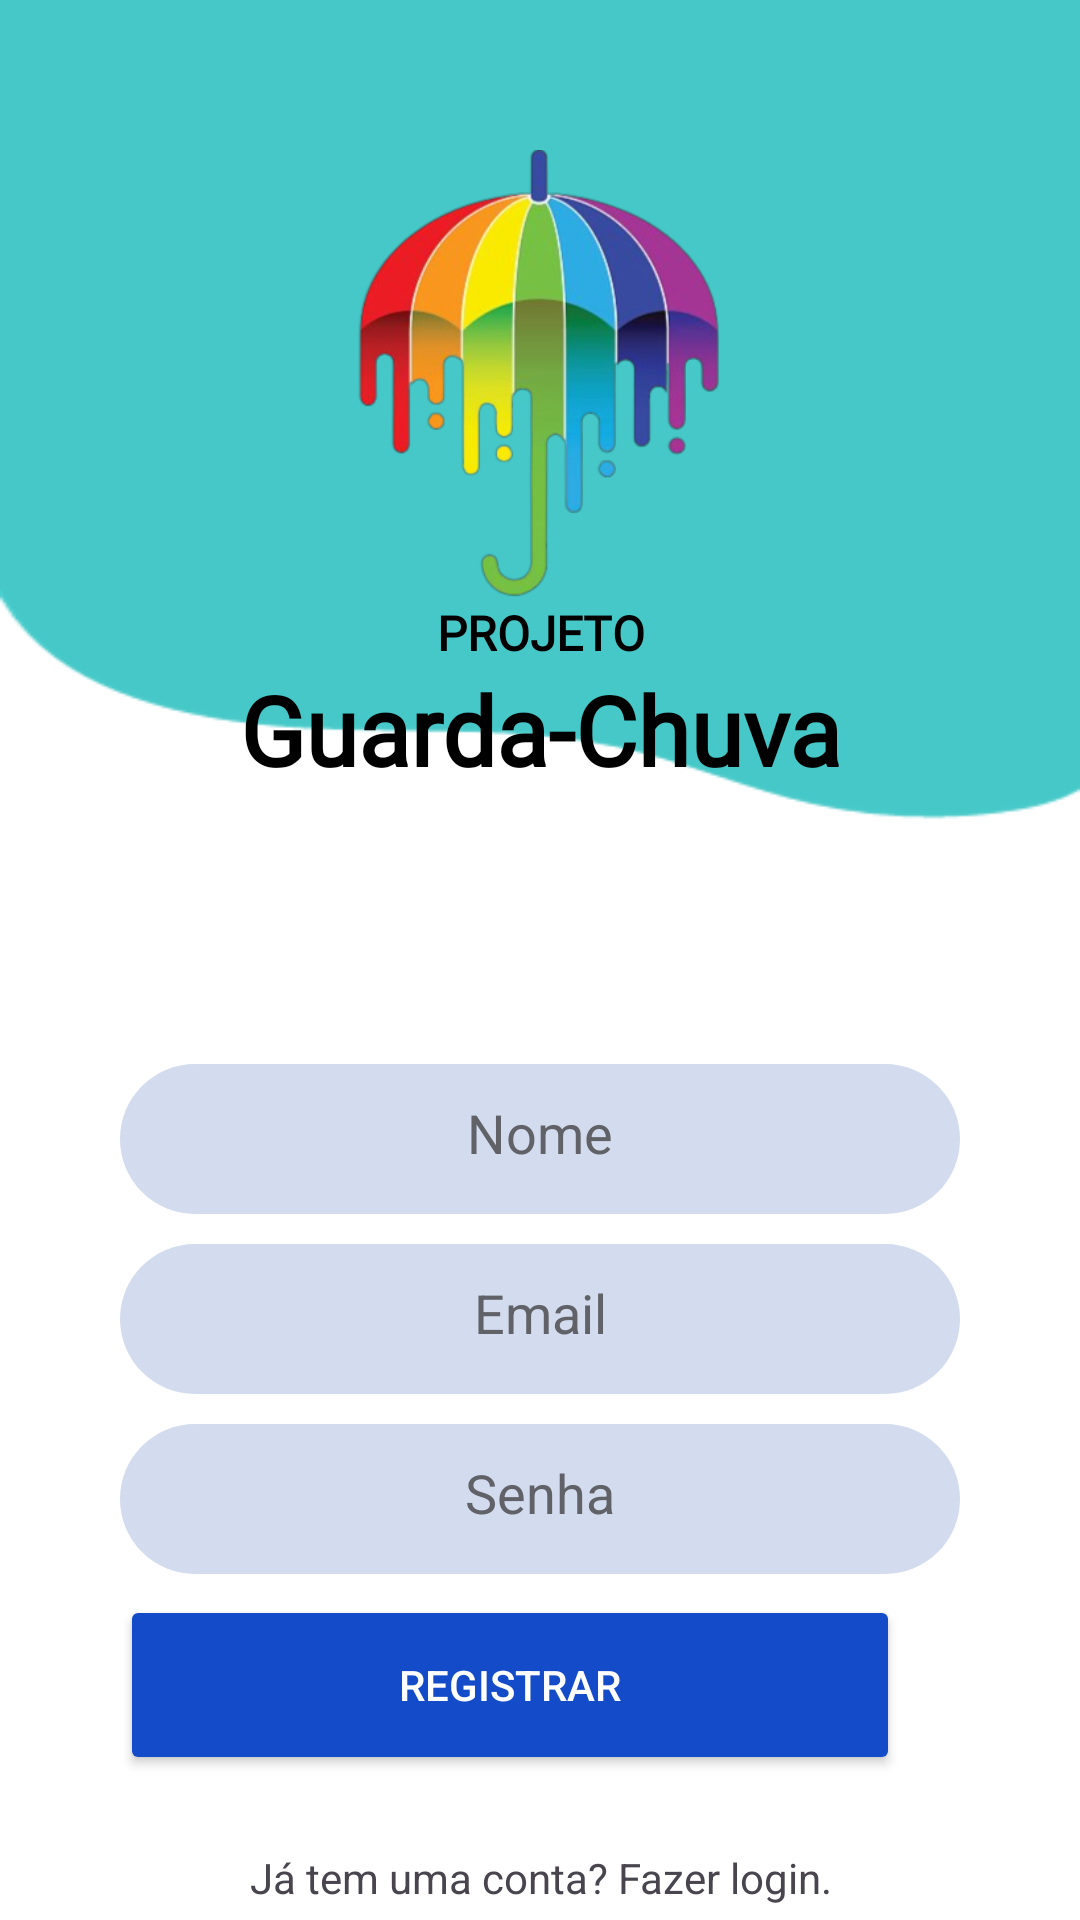

Layout XML and referenced resources for this Android screen:
<!-- AndroidManifest.xml: application theme Theme.GuardaChuva -->
<!-- res/layout/registration.xml -->
<?xml version="1.0" encoding="utf-8"?>
<LinearLayout
	xmlns:app="http://schemas.android.com/apk/res-auto"
	xmlns:android="http://schemas.android.com/apk/res/android"
	xmlns:tools="http://schemas.android.com/tools"
	android:layout_width="match_parent"
	android:layout_height="match_parent"
	android:fillViewport="true">

	<LinearLayout
		android:layout_width="match_parent"
		android:layout_height="match_parent"
		android:orientation="vertical"
		android:background="@drawable/background2"
		tools:context=".Registration">

		<ImageView
			android:layout_width="150dp"
			android:layout_height="150dp"
			android:layout_gravity="center"
			android:layout_marginTop="50dp"
			android:src="@drawable/guardachuva"></ImageView>

		<TextView
			android:layout_width="match_parent"
			android:layout_height="wrap_content"
			android:text="PROJETO"
			android:textColor="@color/black"
			android:fontFamily="@font/spartan_bold"
			android:gravity="center"
			android:textSize="16dp"
			android:textStyle="bold"
			/>

		<TextView
			android:layout_width="match_parent"
			android:layout_height="wrap_content"
			android:text="Guarda-Chuva"
			android:gravity="center"
			android:textColor="@color/black"
			android:fontFamily="@font/chewy"
			android:textSize="32dp"
			android:textStyle="bold"
		/>


		<EditText
			android:id="@+id/nome_registro"
			android:layout_width="match_parent"
			android:layout_height="50dp"
			android:hint="Nome"
			android:background="@drawable/rectangle_9_shape"
			android:maxLines="1"
			android:inputType="textPersonName"
			android:gravity="center"
			android:padding="15dp"
			android:layout_marginTop="90dp"
			android:layout_marginStart="40dp"
			android:layout_marginEnd="40dp"
			android:textColorHint="@color/cinzaescuro"/>

		<EditText
			android:id="@+id/email_registro"
			android:layout_width="match_parent"
			android:layout_height="50dp"
			android:hint="Email"
			android:background="@drawable/rectangle_9_shape"
			android:maxLines="1"
			android:inputType="textEmailAddress"
			android:gravity="center"
			android:padding="15dp"
			android:layout_marginTop="10dp"
			android:layout_marginStart="40dp"
			android:layout_marginEnd="40dp"
			android:textColorHint="@color/cinzaescuro"
			/>

		<EditText
			android:id="@+id/senha_registro"
			android:layout_width="match_parent"
			android:layout_height="50dp"
			android:hint="Senha"
			android:background="@drawable/rectangle_9_shape"
			android:maxLines="1"
			android:inputType="textPassword"
			android:gravity="center"
			android:padding="15dp"
			android:layout_marginTop="10dp"
			android:layout_marginStart="40dp"
			android:layout_marginEnd="40dp"
			android:textColorHint="@color/cinzaescuro"/>

		<Button
			android:id="@+id/btRegistrar"
			android:layout_width="260dp"
			android:layout_height="60dp"
			android:gravity="center"
			android:layout_marginTop="7dp"
			android:text="Registrar"
			android:textColor="@color/white"
			android:backgroundTint="@color/azulroial"
			android:layout_marginStart="40dp"
			android:layout_marginEnd="40dp"
			></Button>

		<TextView
			android:id="@+id/voltarLogin"
			android:layout_width="match_parent"
			android:layout_height="match_parent"
			android:text="Já tem uma conta? Fazer login."
			android:gravity="center"
			android:layout_marginTop="20dp"
			></TextView>

		<ImageView
			android:id="@+id/estacio"
			android:layout_width="70dp"
			android:layout_height="match_parent"
			android:layout_gravity="center"
			android:layout_marginTop="10dp"
			android:src="@drawable/estacio_1"></ImageView>

	</LinearLayout>
</LinearLayout>
<!-- resources referenced by this layout -->
<resources>
  <color name="azulroial">#144BC8</color>
  <color name="black">#FF000000</color>
  <color name="cinzaescuro">#606268</color>
  <color name="white">#FFFFFFFF</color>
  <!-- drawable background2: png bitmap (drawable, 6661 bytes) -->
  <!-- drawable estacio_1: png bitmap (drawable, 3754 bytes) -->
  <!-- drawable guardachuva: png bitmap (drawable, 82741 bytes) -->
  <!-- drawable rectangle_9_shape (drawable-nodpi) -->
  <?xml version="1.0" encoding="utf-8"?>
  <shape xmlns:android="http://schemas.android.com/apk/res/android"
  	android:shape="rectangle" >
  	<corners android:radius="40dp" />
  	<solid android:color="@color/rectangle_9_color" />
  </shape>
  <style name="Theme.GuardaChuva" parent="Base.Theme.GuardaChuva" />
  <color name="rectangle_9_color">#D3DCEE</color>
  <style name="Base.Theme.GuardaChuva" parent="Theme.Material3.DayNight.NoActionBar">
          
          
      </style>
</resources>
